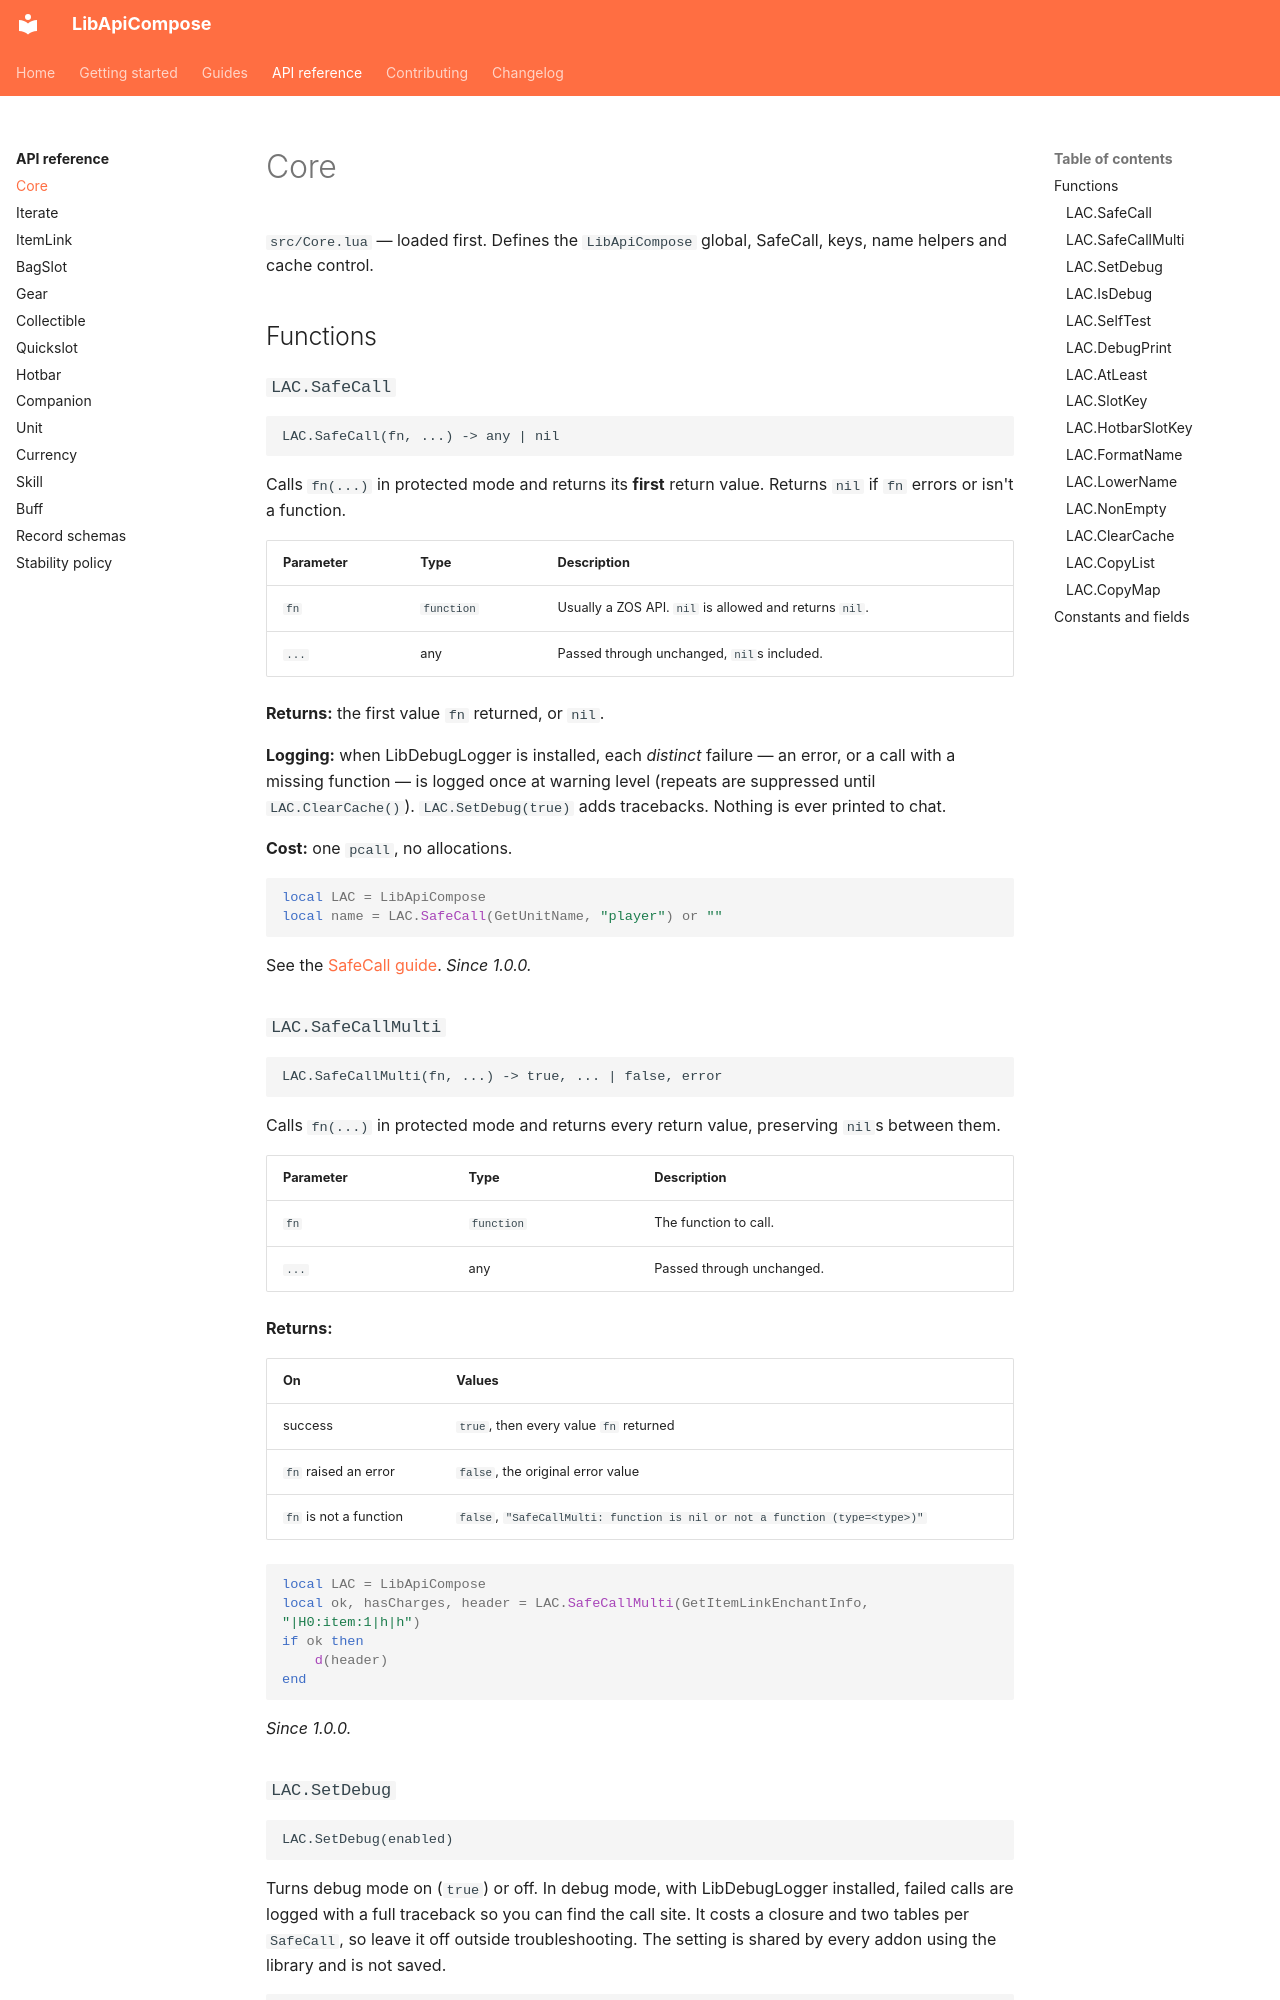

repository: solaegis/lib-api-compose · page: reference/core/index.html · generator: mkdocs

# Core

`src/Core.lua` — loaded first. Defines the `LibApiCompose` global, SafeCall, keys, name helpers and cache control.

## Functions

### `LAC.SafeCall`

```text
LAC.SafeCall(fn, ...) -> any | nil
```

Calls `fn(...)` in protected mode and returns its **first** return value. Returns `nil` if `fn` errors or isn't a
function.

| Parameter | Type | Description |
|---|---|---|
| `fn` | `function` | Usually a ZOS API. `nil` is allowed and returns `nil`. |
| `...` | any | Passed through unchanged, `nil`s included. |

**Returns:** the first value `fn` returned, or `nil`.

**Logging:** when LibDebugLogger is installed, each *distinct* failure — an error, or a call with a missing
function — is logged once at warning level (repeats are suppressed until `LAC.ClearCache()`).
`LAC.SetDebug(true)` adds tracebacks. Nothing is ever printed to chat.

**Cost:** one `pcall`, no allocations.

```lua
local LAC = LibApiCompose
local name = LAC.SafeCall(GetUnitName, "player") or ""
```

See the [SafeCall guide](../guides/safecall.md). *Since 1.0.0.*

### `LAC.SafeCallMulti`

```text
LAC.SafeCallMulti(fn, ...) -> true, ... | false, error
```

Calls `fn(...)` in protected mode and returns every return value, preserving `nil`s between them.

| Parameter | Type | Description |
|---|---|---|
| `fn` | `function` | The function to call. |
| `...` | any | Passed through unchanged. |

**Returns:**

| On | Values |
|---|---|
| success | `true`, then every value `fn` returned |
| `fn` raised an error | `false`, the original error value |
| `fn` is not a function | `false`, `"SafeCallMulti: function is nil or not a function (type=<type>)"` |

```lua
local LAC = LibApiCompose
local ok, hasCharges, header = LAC.SafeCallMulti(GetItemLinkEnchantInfo, "|H0:item:1|h|h")
if ok then
    d(header)
end
```

*Since 1.0.0.*
